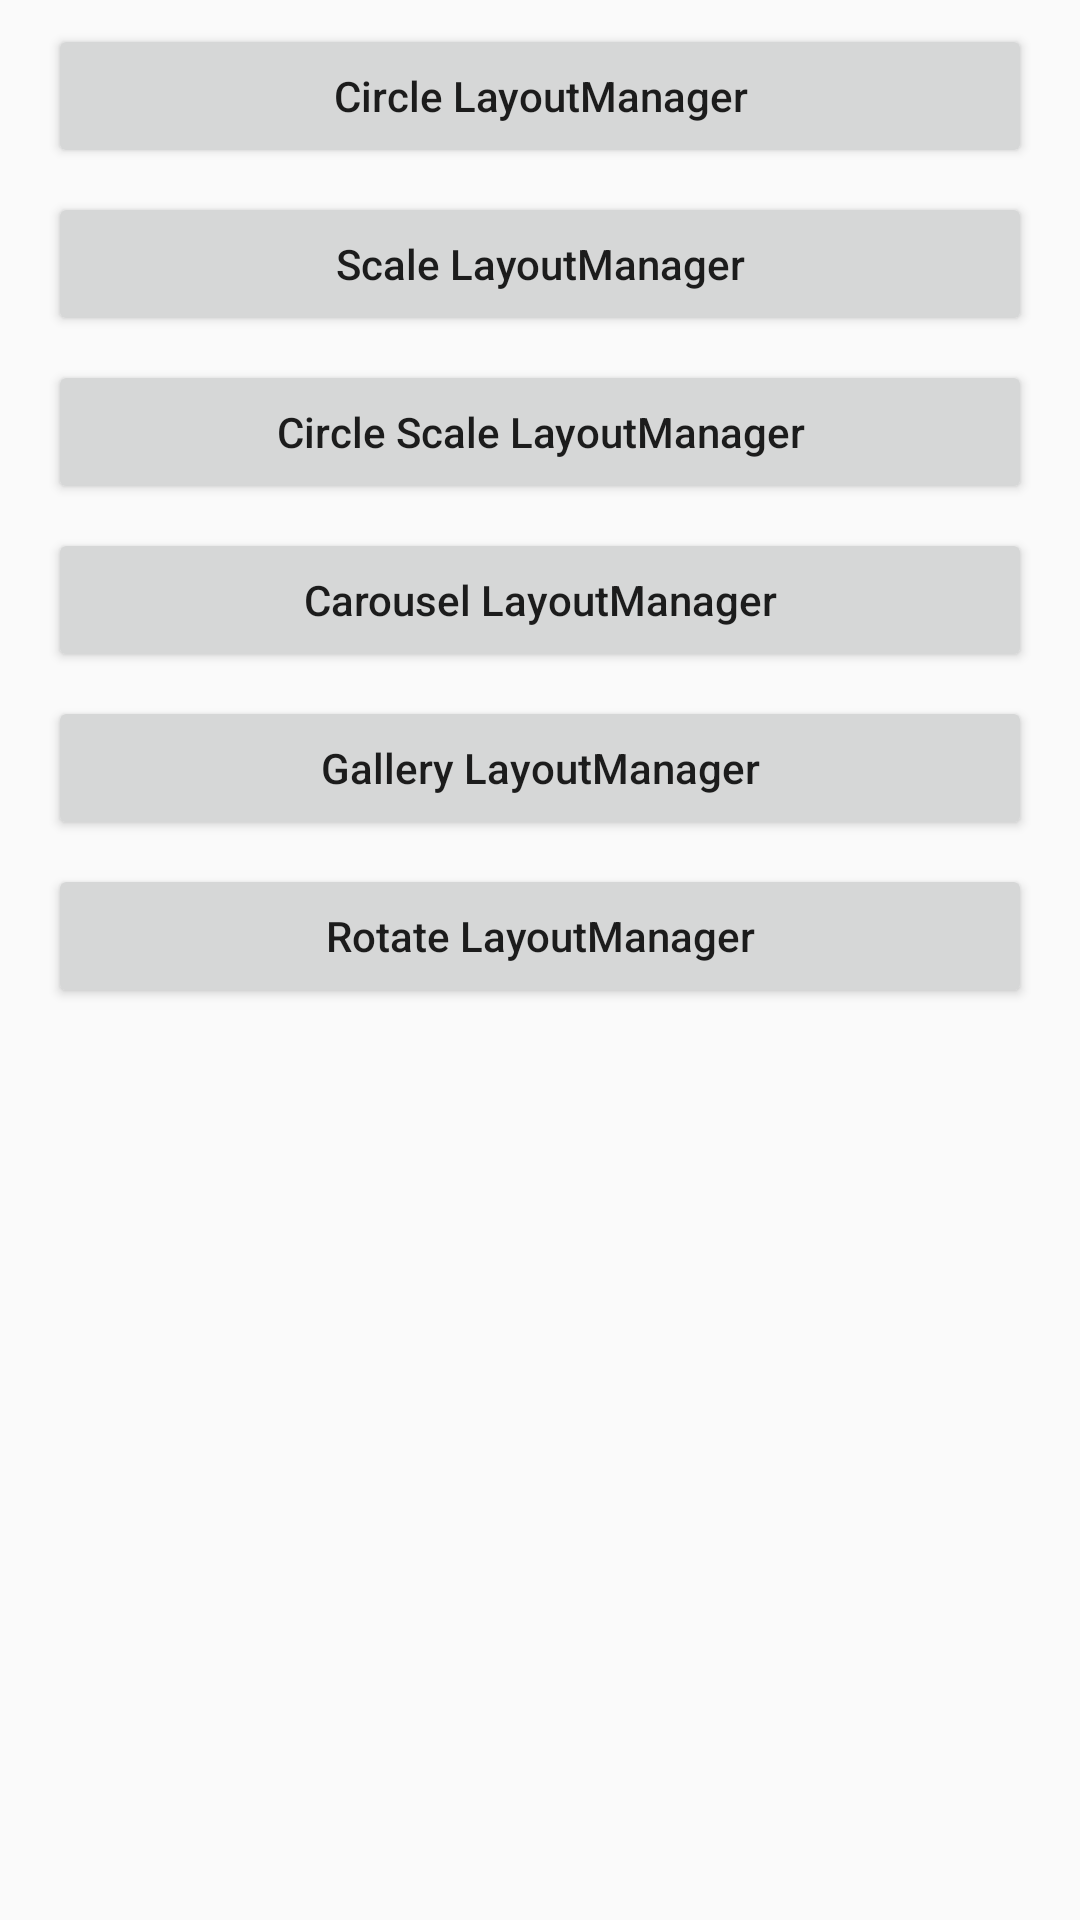

Produce the Android XML layout that renders to this screen, including the resource entries it uses.
<!-- AndroidManifest.xml: application theme AppTheme -->
<!-- res/layout/activity_vplm.xml -->
<?xml version="1.0" encoding="utf-8"?>
<LinearLayout xmlns:android="http://schemas.android.com/apk/res/android"
    xmlns:app="http://schemas.android.com/apk/res-auto"
    xmlns:tools="http://schemas.android.com/tools"
    android:layout_width="match_parent"
    android:layout_height="match_parent"
    android:orientation="vertical"
    android:paddingLeft="16dp"
    android:paddingRight="16dp"
    tools:context=".view.vplm.VPLMActivity">

    <Button
        android:id="@+id/bt_circle"
        android:layout_width="match_parent"
        android:layout_height="48dp"
        android:layout_marginTop="8dp"
        android:text="@string/circle_layout_manger"
        app:textAllCaps="false" />

    <Button
        android:id="@+id/bt_scale"
        android:layout_width="match_parent"
        android:layout_height="48dp"
        android:layout_marginTop="8dp"
        android:text="@string/scale_layout_manager"
        app:textAllCaps="false" />

    <Button
        android:id="@+id/bt_circle_scale"
        android:layout_width="match_parent"
        android:layout_height="48dp"
        android:layout_marginTop="8dp"
        android:text="@string/circle_scale_layout_manager"
        app:textAllCaps="false" />

    <Button
        android:id="@+id/bt_elevate_scale"
        android:layout_width="match_parent"
        android:layout_height="48dp"
        android:layout_marginTop="8dp"
        android:text="@string/carousel_layout_manager"
        app:textAllCaps="false" />

    <Button
        android:id="@+id/bt_gallery"
        android:layout_width="match_parent"
        android:layout_height="48dp"
        android:layout_marginTop="8dp"
        android:text="@string/gallery_layout_manager"
        app:textAllCaps="false" />

    <Button
        android:id="@+id/bt_rotate"
        android:layout_width="match_parent"
        android:layout_height="48dp"
        android:layout_marginTop="8dp"
        android:text="@string/rotate_layout_manager"
        app:textAllCaps="false" />

</LinearLayout>
<!-- resources referenced by this layout -->
<resources>
  <string name="carousel_layout_manager">Carousel LayoutManager</string>
  <string name="circle_layout_manger">Circle LayoutManager</string>
  <string name="circle_scale_layout_manager">Circle Scale LayoutManager</string>
  <string name="gallery_layout_manager">Gallery LayoutManager</string>
  <string name="rotate_layout_manager">Rotate LayoutManager</string>
  <string name="scale_layout_manager">Scale LayoutManager</string>
  <style name="AppTheme" parent="Theme.AppCompat.Light.NoActionBar">
          
          <item name="colorPrimary">@color/colorPrimary</item>
          <item name="colorPrimaryDark">@color/colorPrimaryDark</item>
          <item name="colorAccent">@color/colorAccent</item>
      </style>
  <color name="colorPrimary">#6200EE</color>
  <color name="colorPrimaryDark">#3700B3</color>
  <color name="colorAccent">#03DAC5</color>
</resources>
